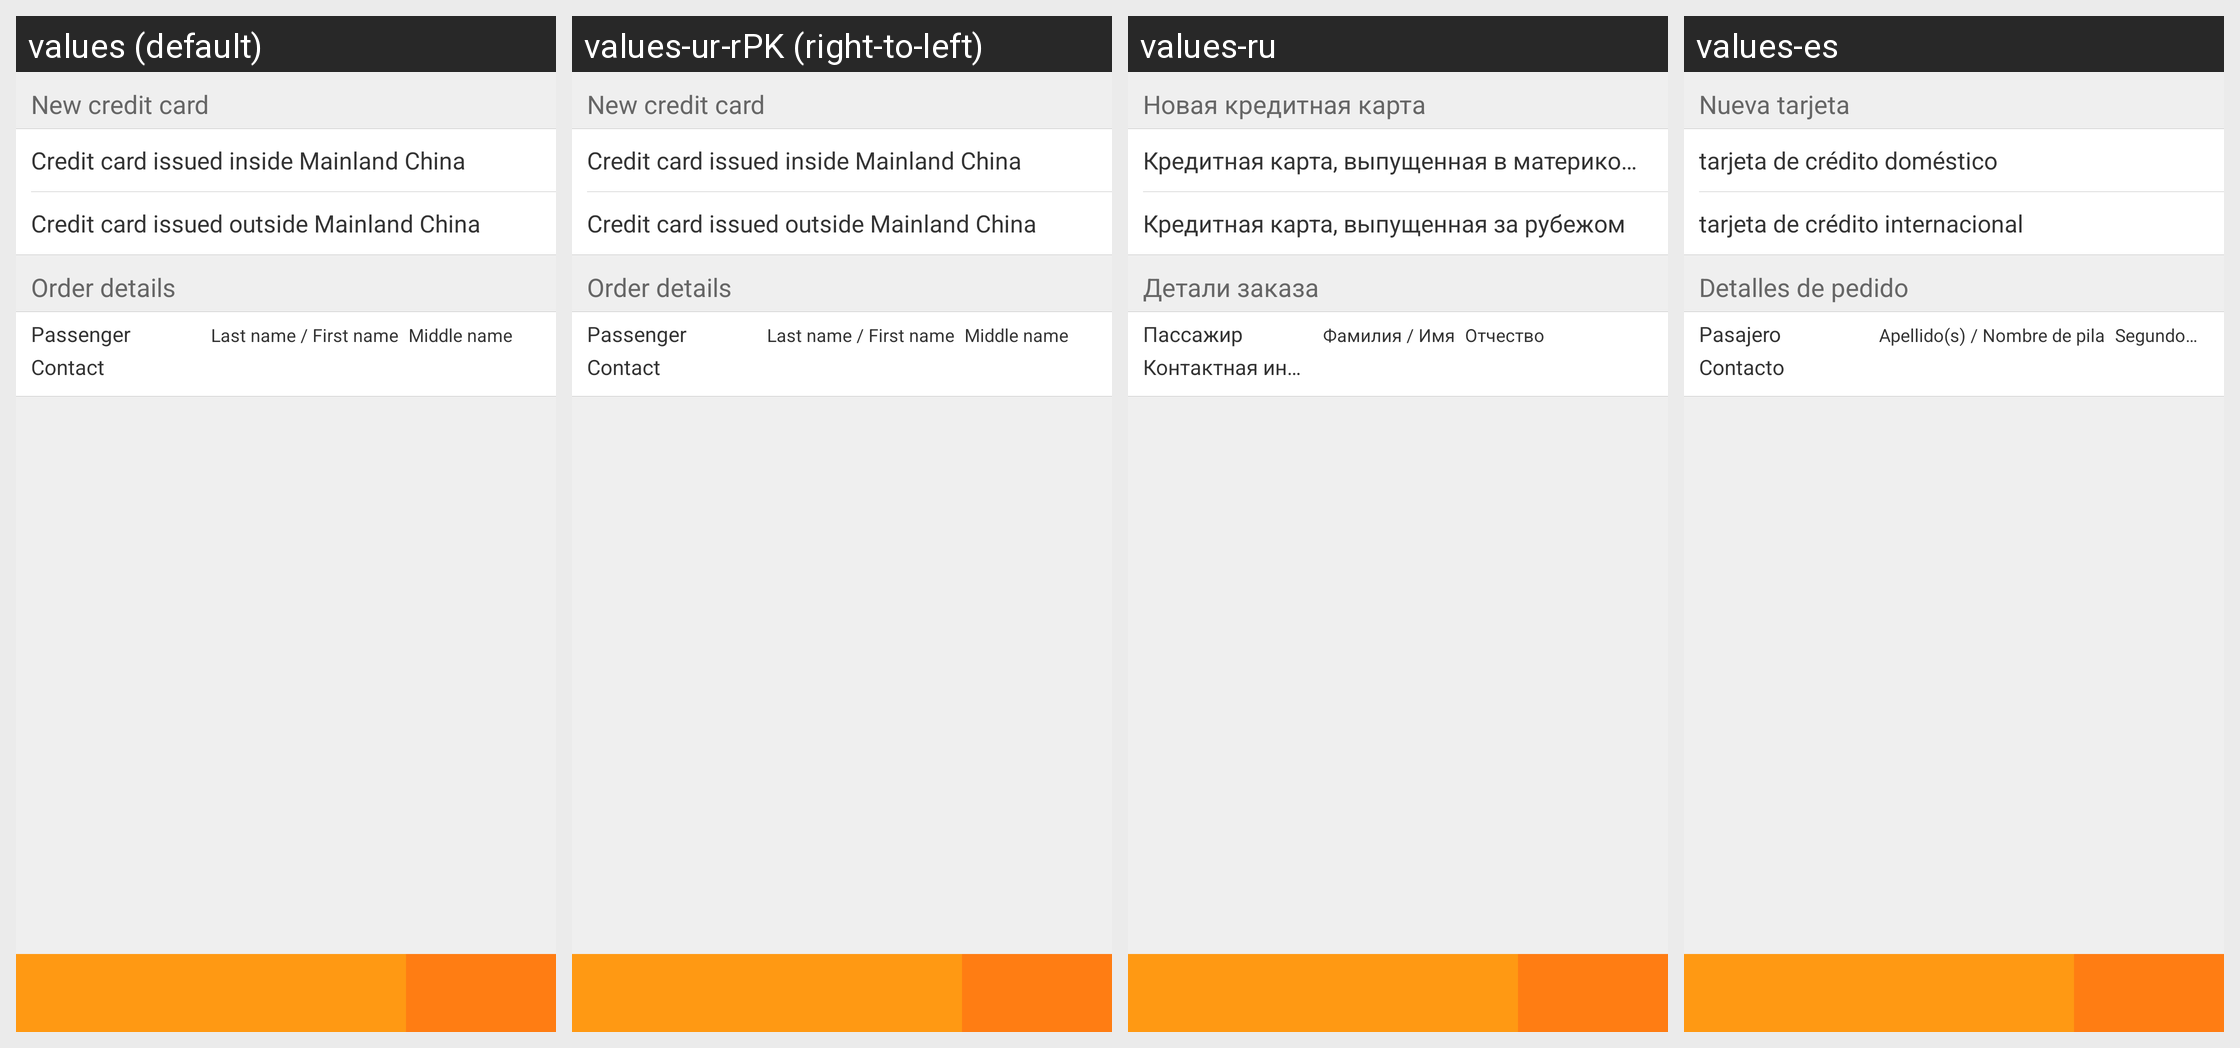

The same Android screen rendered under several of its app's locales, left to right. List the strings drawn on it with the default value and each locale's translation.
Android screen res/layout/activity_payment_layout.xml rendered under 4 locales, left to right: values (default), values-ur-rPK (right-to-left), values-ru, values-es. Device: Nexus 5 (rendered at 1080×1920; each locale shown at half size, 540×960, under a caption strip naming it); theme Theme.MaterialComponents.DayNight.NoActionBar.
Other locales in the repository, not shown: values-af, values-am, values-ar, values-bg, values-bn-rBD, values-ca, values-cs, values-da, values-de, values-el, values-en-rIN, values-es-rUS, values-et-rEE, values-eu-rES, values-fi, values-fr, values-fr-rCA, values-gl-rES, values-hi, values-hr, values-hu, values-hy-rAM, values-in, values-is-rIS, values-it, values-iw, values-ja, values-ka-rGE, values-kk-rKZ, values-km-rKH, values-kn-rIN, values-ko, values-ky-rKG, values-lo-rLA, values-lt, values-lv, values-mk-rMK, values-ml-rIN, values-mn-rMN, values-mr-rIN, values-ms-rMY, values-my-rMM, values-nb, values-ne-rNP, values-nl, values-pl, values-pt-rBR, values-pt-rPT, values-ro, values-si-rLK, values-sk, values-sl, values-sr, values-sv, values-sw, values-ta-rIN, values-te-rIN, values-th, values-tl, values-tr, values-uk, values-uz-rUZ, values-vi, values-zh, values-zh-rCN, values-zh-rHK, values-zh-rTW, values-zu.
Strings drawn on this screen, with the default value and each locale's value (text and hints the layout hard-codes, and strings that could not be matched under every locale, appear in the picture but are not listed):

new_creditcard
  values: New credit card
  values-ur-rPK: New credit card  [not translated; the default value is used]
  values-ru: Новая кредитная карта
  values-es: Nueva tarjeta

mainland_creditcard
  values: Credit card issued inside Mainland China
  values-ur-rPK: Credit card issued inside Mainland China  [not translated; the default value is used]
  values-ru: Кредитная карта, выпущенная в материковом Китае
  values-es: tarjeta de crédito doméstico

overseas_creditcard
  values: Credit card issued outside Mainland China
  values-ur-rPK: Credit card issued outside Mainland China  [not translated; the default value is used]
  values-ru: Кредитная карта, выпущенная за рубежом
  values-es: tarjeta de crédito internacional

order_details
  values: Order details
  values-ur-rPK: Order details  [not translated; the default value is used]
  values-ru: Детали заказа
  values-es: Detalles de pedido

first_name
  values: First name
  values-ur-rPK: First name  [not translated; the default value is used]
  values-ru: Имя
  values-es: Nombre de pila

last_name
  values: Last name
  values-ur-rPK: Last name  [not translated; the default value is used]
  values-ru: Фамилия
  values-es: Apellido(s)

passenger_name
  values: Passenger
  values-ur-rPK: Passenger  [not translated; the default value is used]
  values-ru: Пассажир
  values-es: Pasajero

middle_name_tips
  values: Middle name
  values-ur-rPK: Middle name  [not translated; the default value is used]
  values-ru: Отчество
  values-es: Segundo nombre

passenger_contact
  values: Contact
  values-ur-rPK: Contact  [not translated; the default value is used]
  values-ru: Контактная инф-ция
  values-es: Contacto
